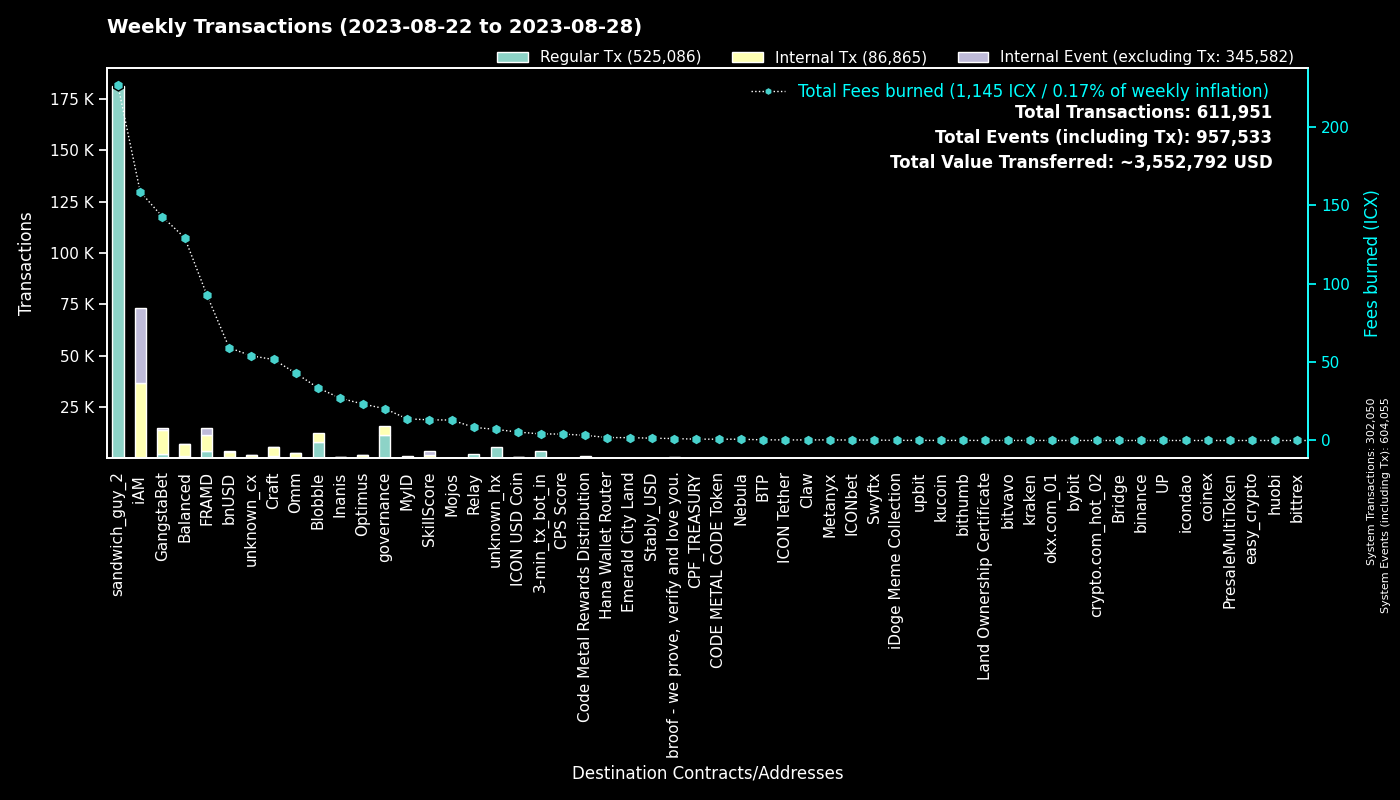

The file beside this chart, header and first rows:
to, Fees burned, Regular Tx, to_def, Internal Tx, Internal Event (excluding Tx), group
0, 0.0, 301998, System, 52, 302005, System
hx515dff2d6210e74b0ad595aa02fe6d2ef042b0…, 226.5, 181163, sandwich_guy_2, 0, 0, sandwich_guy_2
cx00000000000000000000000000000000000000…, 20.29, 11468, governance, 4368, 0, governance
cxf14dea1cff7ceb29a46e6d04533a08f84441e4…, 18.47, 4352, Blobble Stake Token, 4465, 0, Blobble
cxf2ca3b655a782f39227934d37ff3b77f9b1ebc…, 15.02, 3692, unknown_cx, 0, 0, Blobble
cx2aa9b28a657e3121b75d3d4fe65e569398645d…, 61.79, 3478, FRAMD Token, 4219, 232, FRAMD
hx11de4e28be4845de3ea392fd8d758655bf766c…, 4.2, 3360, 3-min_tx_bot_in, 0, 0, 3-min_tx_bot_in
cxca5faa5a71d986a2e84dd7e6f5ff791d29901e…, 8.383, 2042, Relay_4, 0, 0, Relay
cx5a0af85407c69945eb318d4ac18e9e84218416…, 84.33, 1051, GangWar Simulation, 4783, 627, GangstaBet
cxd17316e24ee40f2ef8ed6f3a497311db1b3520…, 7.472, 529, GangstaVerse LootBox, 2314, 0, GangstaBet
cx9c4698411c6d9a780f605685153431dcda0460…, 4.932, 506, Auction, 1554, 0, Craft
cx28b2ec885b50c8a93da752f2d0467a67127a70…, 37, 397, CROWN, 3552, 276, GangstaBet
cx69bcdf1753472c1444188ec3f5188657e30c83…, 1.223, 381, broof - we prove, verify and love you., 0, 0, broof - we prove, verify and love you.
cxba62bb61baf8dd8b6a04633fe33806547785a0…, 11.67, 380, MyID_3, 373, 0, MyID
cx88fd7df7ddff82f7cc735c871dc519838cb235…, 59.19, 375, bnUSD, 2836, 269, bnUSD
cx7ecb16e4c143b95e01d05933c17cb986cfe618…, 27.65, 312, CraftRewards, 2035, 36, Craft
cx14002628a4599380f391f708843044bc93dce2…, 158.2, 294, iAM Div, 36371, 36469, iAM
cx2dc662031f3d62bcdba4f63e9bf827767c8475…, 13.16, 256, SkillScore, 1553, 1640, SkillScore
cx694e8c9f1a05c8c3719f30d46b97697960e428…, 2.169, 230, MyID_2, 230, 0, MyID
cx2609b924e33ef00b648a409245c7ea394c4678…, 39.43, 229, balanced_sicx, 1336, 33, Balanced
hxb568381d35d3e7a6383200e8a0d30310af20b9…, 0.2725, 218, Swyftx, 0, 0, Swyftx
cx66d4d90f5f113eba575bf793570135f9b10cec…, 11.55, 140, balanced_loans, 470, 33, Balanced
cx28497aef34ec44ad2be9249daddfbe34b54f30…, 2.37, 136, Balanced Bribe, 136, 0, Balanced
cx21e94c08c03daee80c25d8ee3ea22a20786ec2…, 33.2, 130, Balanced Router, 1501, 69, Balanced
cxe971c0a92c58db502e4a224efc6ba311eb1c17…, 26.36, 119, Inanis Treasury, 269, 28, Inanis
cxf61cd5a45dc9f91c15aa65831a30a90d59a096…, 17.39, 114, balanced_baln, 713, 68, Balanced
cx2e6d0fc0eca04965d06038c8406093337f085f…, 18.97, 112, Craft, 819, 27, Craft
cx10d59e8103ab44635190bd4139dbfd682fa2d0…, 5.274, 109, balanced_rewards, 355, 0, Balanced
cx334db6519871cb2bfd154cec0905ced4ea142d…, 0.3266, 93, unknown_cx, 0, 0, unknown_cx
cxcb455f26a2c01c686fa7f30e1e3661642dd53c…, 21.72, 93, omm_lending, 1875, 0, Omm
cxa0af3165c08318e988cb30993b3048335b94af…, 4, 89, balanced_dex, 279, 0, Balanced
cxe65f3286902be43e00a5013cb1dc300ec8e51f…, 19.84, 85, unknown_cx, 578, 9, unknown_cx
cx30f18d26f45d990112a4cd4825c0b79af73aac…, 30.96, 84, Yetis, 3318, 3504, FRAMD
cxaa99a164586883eed0322d62a31946dfa9491f…, 7.746, 83, optimus_rewards, 244, 14, Optimus
cx1a29259a59f463a67bb2ef84398b30ca56b583…, 14.89, 77, omm_token, 452, 59, Omm
cx6139a27c15f1653471ffba0b4b88dc15de7e32…, 13.11, 76, gangstabet_token, 727, 23, GangstaBet
cx85954d0dae92b63bf5cba03a59ca4ffe687bad…, 0.4804, 75, NebulaMultiToken, 92, 0, Nebula
cx203d9cd2a669be67177e997b8948ce2c35caff…, 13.52, 70, balanced_dividends, 823, 23, Balanced
cxae3034235540b924dfcc1b45836c293dcc82bf…, 5.355, 58, ICON USD Coin, 344, 2, ICON USD Coin
cx9f4ab72f854d3ccdc59aa6f2c3e2215dd62e87…, 4.098, 46, CPS Score, 84, 1, CPS Score
cx7b1843b7ef5368a080ccf59c0a9d1bdec474f9…, 2.362, 45, optimus_dividends, 447, 0, Optimus
hxbb984f278abd66ae2155edbd91f8c87ce98411…, 0.055, 44, kucoin, 0, 0, kucoin
cx841f29ec6ce98b527d49a275e87d427627f1af…, 4.637, 40, OMM Delegation, 0, 0, Omm
cx43e2eec79eb76293c298f2b17aec06097be606…, 1.155, 40, balanced_staking, 107, 0, Balanced
cxe5c2c460364acc5f8c1d5ca925930043d8d9c9…, 0.2593, 40, GangstaBet Crown, 80, 0, GangstaBet
cx5f981afd82275a76bcdbf4ad419c6286b565d0…, 6.871, 38, unknown_cx, 239, 5, unknown_cx
hx6d14b2b77a9e73c5d5804d43c7e3c3416648ae…, 0.0475, 38, bithumb_03, 0, 0, bithumb
hx133323c2e990994816b548a9e7eb080a5eac80…, 0.0425, 34, unknown_hx, 0, 0, unknown_hx
cx785d504f44b5d2c8dac04c5a1ecd75f18ee57d…, 3.16, 33, Finance Token, 126, 3, Optimus
hxa390d24fdcba68515b492ffc553192802706a1…, 0.04, 32, bitvavo_hot, 0, 0, bitvavo
hx68646780e14ee9097085f7280ab137c3633b4b…, 0.03625, 29, kraken_hot, 0, 0, kraken
cxc83f6eaf7e123f656657ebac3b09bc7a38e323…, 3.298, 28, Code Metal Rewards Distribution, 875, 0, Code Metal Rewards Distribution
cx1125cae5b048ba57c9331e47e0220a3b91287f…, 1.81, 28, Emerald City Land, 108, 40, Emerald City Land
cx384018e03aa8b739472c7a0645b70df97550e2…, 0.2779, 26, GangstaBet, 26, 0, GangstaBet
cx57d7acf8b5114b787ecdd99ca460c2272e4d91…, 0.3367, 24, NebulaPlanetToken, 51, 0, Nebula
hx5cb84c5948a03d8aa1b2abc475fb42fcc1bd72…, 0.0275, 22, unknown_hx, 0, 0, unknown_hx
cx18403e24f5f5f7cf7a7bae8885d3e1d27ce5fd…, 0.2394, 22, OptimusStrategyICXMining, 45, 14, Optimus
hx85532472e789802a943bd34a8aeb86668bc232…, 0.02625, 21, okx.com_01, 0, 0, okx.com_01
hx1b19a26a5c3ab69ed29695f6f2dd4b558d11d7…, 0.025, 20, unknown_hx, 0, 0, unknown_hx
cx00000000000000000000000000000000000000…, 20.61, 19, unknown_cx, 18, 2, unknown_cx
... 1,086 more rows
